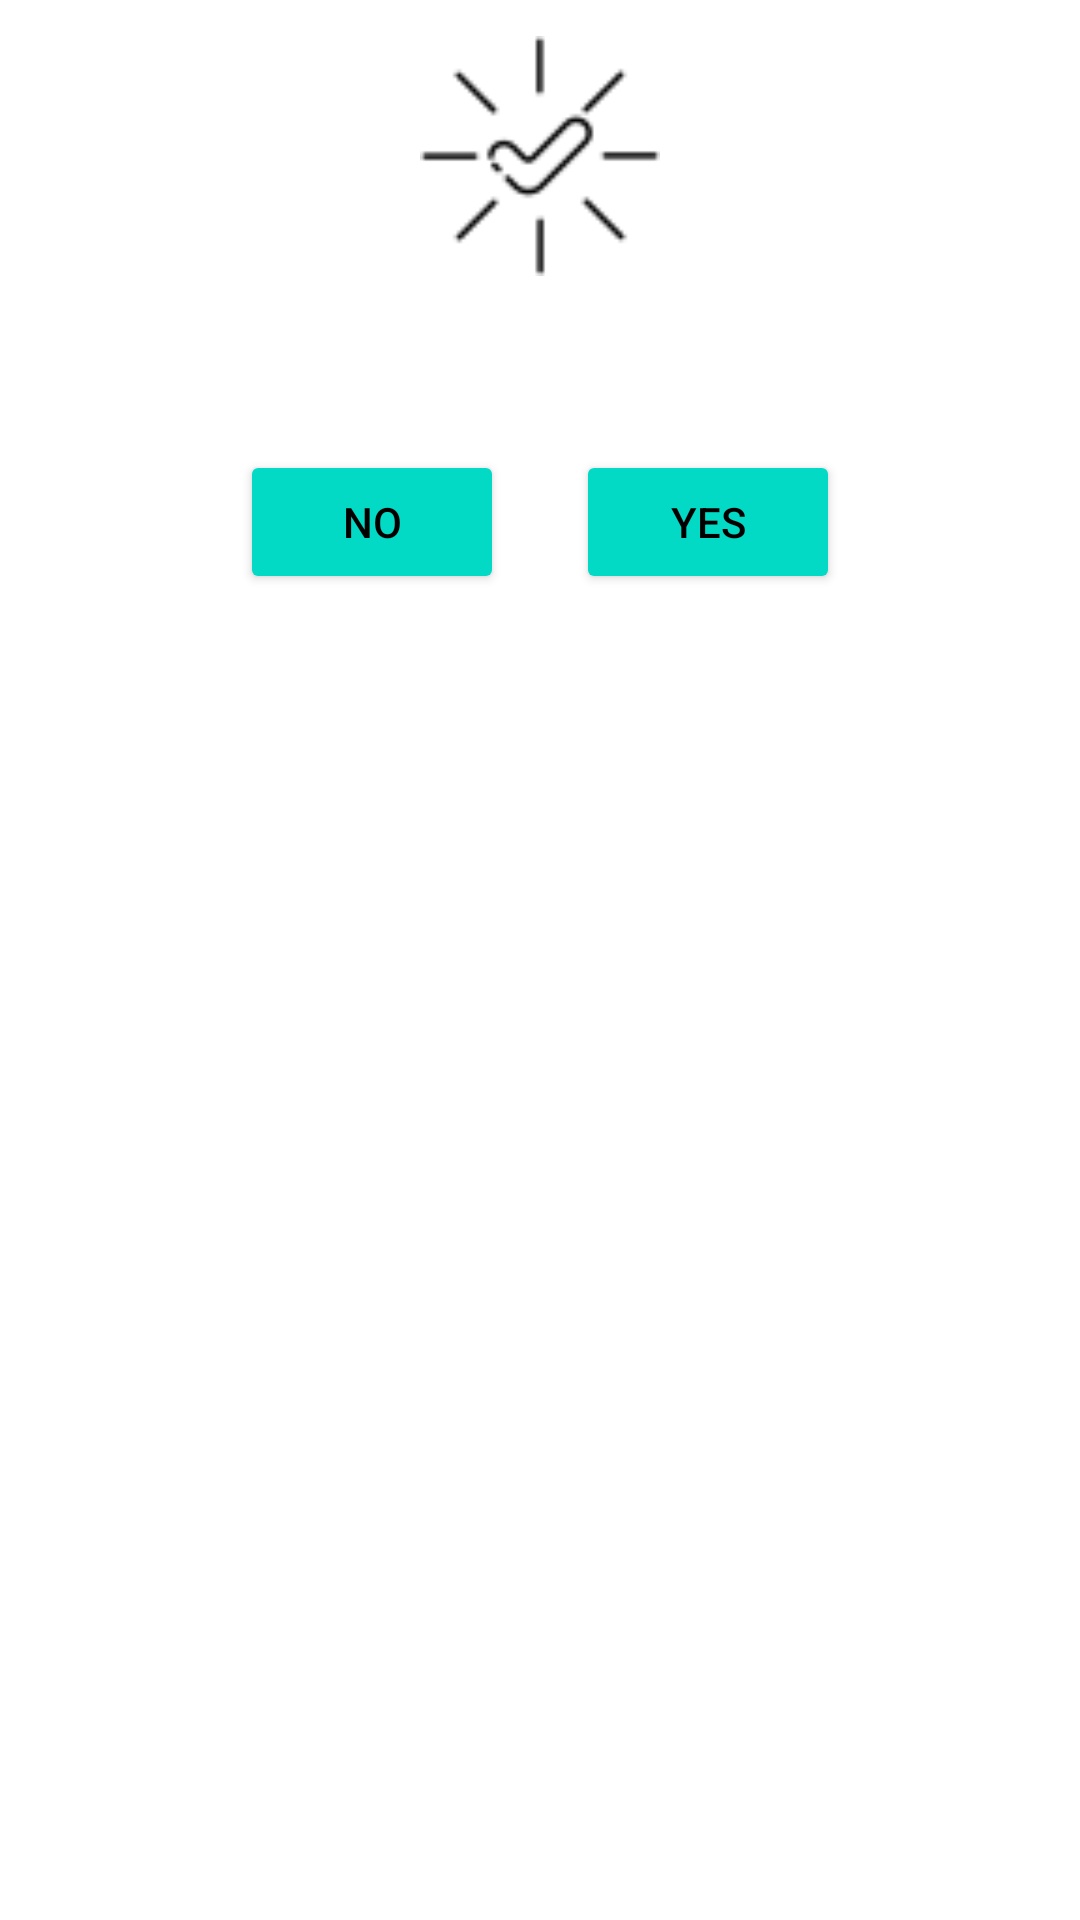

Produce the Android XML layout that renders to this screen, including the resource entries it uses.
<!-- AndroidManifest.xml: application theme AppTheme -->
<!-- res/layout/layout_custom_dialog.xml -->
<?xml version="1.0" encoding="utf-8"?>
<RelativeLayout xmlns:android="http://schemas.android.com/apk/res/android"
    xmlns:app="http://schemas.android.com/apk/res-auto"
    xmlns:tools="http://schemas.android.com/tools"
    android:layout_width="match_parent"
    android:layout_height="wrap_content"
    android:id="@+id/root_vg"
    >

    <RelativeLayout
        android:layout_width="match_parent"
        android:layout_height="wrap_content">
        <View
            android:layout_width="40dp"
            android:layout_height="60dp"
            android:background="@drawable/ic_corner"
            android:layout_alignParentEnd="true"
            android:layout_alignParentRight="true" />
        <ImageView
            android:id="@+id/btn_close"
            android:layout_width="24dp"
            android:layout_height="24dp"
            android:layout_marginTop="2dp"
            android:layout_marginEnd="2dp"
            android:src="@drawable/ic_clear"
            android:layout_alignParentEnd="true"
            android:layout_marginRight="2dp"
            android:layout_alignParentRight="true" />
        <LinearLayout
            android:layout_width="match_parent"
            android:layout_height="wrap_content"
            android:orientation="vertical">
            <ImageView
                android:id="@+id/img_icon"
                android:layout_width="80dp"
                android:layout_height="80dp"
                android:src="@drawable/iconpay"
                android:elevation="8dp"
                android:layout_gravity="center_horizontal"
                android:layout_marginTop="12dp"/>

            <TextView
                android:id="@+id/txttite"
                android:layout_width="wrap_content"
                android:layout_height="wrap_content"
                android:layout_gravity="center_horizontal"
                android:fontFamily="@font/roboto_black"
                android:textColor="@color/colorBlacky"
                android:textSize="20sp" />

            <TextView
                android:id="@+id/txtDesc"
                android:layout_width="wrap_content"
                android:layout_height="wrap_content"
                android:layout_gravity="center_horizontal"
                android:fontFamily="@font/open_sans"
                android:gravity="center_horizontal"
                android:textColor="@color/colorBlacky"
                android:paddingStart="12dp"
                android:paddingEnd="12dp"/>


            <LinearLayout
                android:layout_width="match_parent"
                android:layout_height="wrap_content"
                android:orientation="horizontal"
                android:gravity="center_horizontal"
                android:layout_marginBottom="8dp"
                android:layout_marginTop="12dp">

                <Button
                    android:id="@+id/btn_no"
                    android:layout_width="wrap_content"
                    android:layout_height="wrap_content"
                    android:text="No"
                    android:textColor="@color/black"
                    android:backgroundTint="@color/colorAccent"/>

                <Button
                    android:id="@+id/btn_yes"
                    android:layout_width="wrap_content"
                    android:layout_height="wrap_content"
                    android:text="Yes"
                    android:backgroundTint="@color/colorAccent"
                    android:layout_marginStart="24dp"
                    android:layout_marginLeft="24dp"
                    android:textColor="@color/black"/>

            </LinearLayout>

        </LinearLayout>
    </RelativeLayout>



</RelativeLayout>
<!-- resources referenced by this layout -->
<resources>
  <!-- drawable iconpay: png bitmap (drawable, 957 bytes) -->
  <!-- not gathered from this repository: default colours our renderer supplied (Android Studio template values) -->
  <color name="black">#FF000000</color>
  <color name="colorAccent">#FF03DAC5</color>
</resources>
